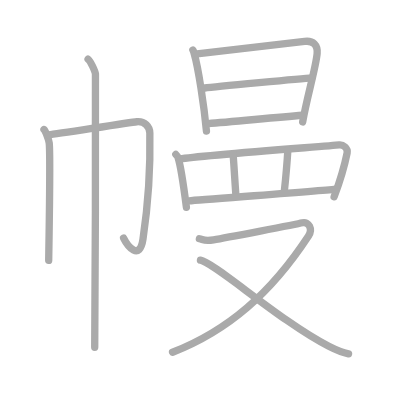
t = 0.00 s
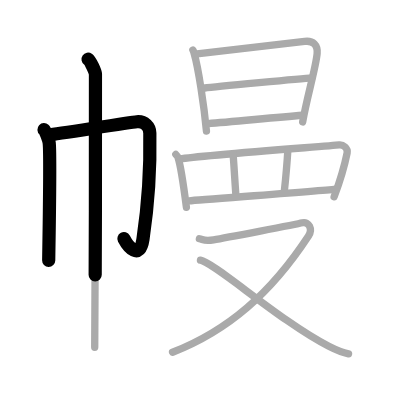
t = 2.75 s
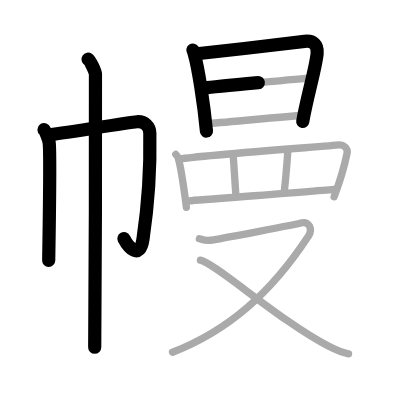
t = 5.50 s
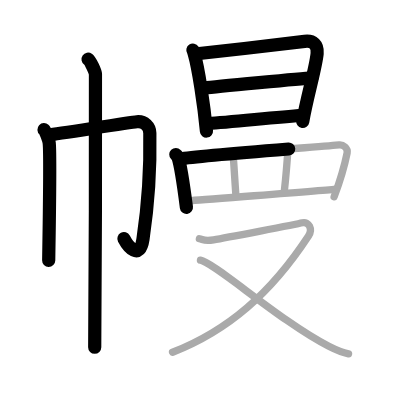
t = 8.50 s
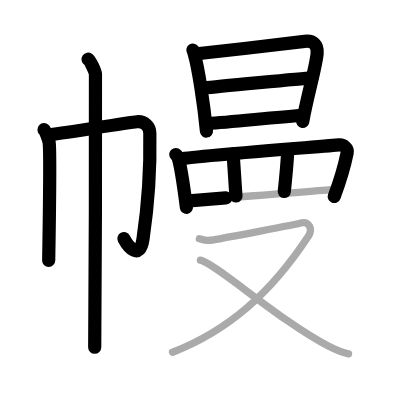
t = 11.25 s
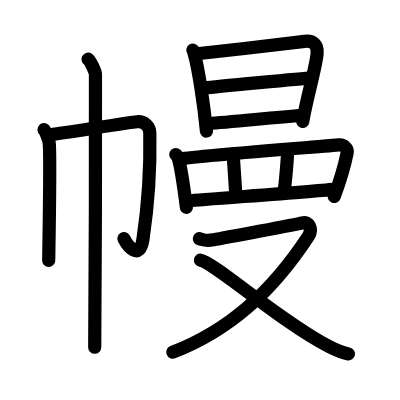
t = 14.00 s

The animated SVG that drew these frames (rendered in a browser with its animation timeline set to each time). Animation: 14 SMIL elements (animate=14); one cycle of 14.00 s.

<?xml version="1.0" standalone="no"?>
<!DOCTYPE svg PUBLIC "-//W3C//DTD SVG 1.1//EN"   "http://www.w3.org/Graphics/SVG/1.1/DTD/svg11.dtd">
<svg width="400px" height="400px"  version="1.1" xmlns="http://www.w3.org/2000/svg">
  <defs>
    <marker id="Triangle" viewBox="0 0 10 10" refX="0" refY="5" markerUnits="strokeWidth" markerWidth="3" style="stroke-opacity:0%;fill:#aaaaaa;" markerHeight="2" orient="auto">
      <path d="M 0 0 L 10 5 L 0 10 z" />
    </marker>
    
    <marker id="Arrow" viewBox="0 0 10 10" refX="5" refY="5" markerUnits="strokeWidth" markerWidth="1.8" style="stroke-opacity:0%;fill:#770000;" markerHeight="2" orient="auto">
      <path d="M 0 4 L 6 4 L 4 1 L 10 5 L 4 9 L 6 6 L 0 6 z" />
        <circle cx="5" cy="5" r="5" />
      </marker>
    
    <marker id="TriangleRed" viewBox="0 0 10 10" refX="0" refY="5" markerUnits="strokeWidth" markerWidth="3" style="stroke-opacity:0%;fill:#CC0000;" markerHeight="2" orient="auto">
      <path d="M 0 0 L 10 5 L 0 10 z" />
    </marker>
    
    <marker id="ArrowRed" viewBox="0 0 10 10" refX="5" refY="5" markerUnits="strokeWidth" markerWidth="1.8" style="stroke-opacity:0%;fill:#CC0000;" markerHeight="2" orient="auto">
      <path d="M 0 4 L 6 4 L 4 1 L 10 5 L 4 9 L 6 6 L 0 6 z" />
        <circle cx="5" cy="5" r="5" />
      </marker>
    
  </defs>
  
  <path style="fill:#ffffff; fill-opacity:100%; fill-rule:evenodd; stroke-width:0;" d="M 0 0 L 400px 0 L 400px 400px L 0 400px L 0 0" />

  <g transform="scale(3.6697247706422 3.6697247706422)">
<path style="fill:none; fill-opacity:0%; fill-rule:evenodd; stroke:#aaaaaa; stroke-opacity:100%; stroke-width: 1.5pt; stroke-linejoin:round; stroke-linecap:round;" d="M11.99 35.31c0.43 0.39 1.33 2.88 1.42 3.65c0.34 3.04-0.06 27.17-0.14 31.98"></path>
<path style="fill:none; fill-opacity:0%; fill-rule:evenodd; stroke:#aaaaaa; stroke-opacity:100%; stroke-width: 1.5pt; stroke-linejoin:round; stroke-linecap:round;" d="M13.29 36.75c2.47-0.27 22.15-3.41 23.99-3.57c2.16-0.19 3.52 1.34 3.55 3.07C41 45 40.24 56.59 38.97 65.13c-0.91 6.14-4.25 1.85-5.29-0.27"></path>
<path style="fill:none; fill-opacity:0%; fill-rule:evenodd; stroke:#aaaaaa; stroke-opacity:100%; stroke-width: 1.5pt; stroke-linejoin:round; stroke-linecap:round;" d="M24 16.13c0.61 0.42 1.89 3.18 2.01 4.03c0.12 0.85-0.08 69.16-0.2 74.47"></path>
<path style="fill:none; fill-opacity:0%; fill-rule:evenodd; stroke:#aaaaaa; stroke-opacity:100%; stroke-width: 1.5pt; stroke-linejoin:round; stroke-linecap:round;" d="M52.56 13.65c0.24 0.37 0.25 0.62 0.38 1.08c1.1 3.8 2.64 13.89 3.32 20.98"></path>
<path style="fill:none; fill-opacity:0%; fill-rule:evenodd; stroke:#aaaaaa; stroke-opacity:100%; stroke-width: 1.5pt; stroke-linejoin:round; stroke-linecap:round;" d="M53.7 14.66c8.54-0.96 22.93-2.58 29.3-3.38c2.34-0.3 3.62 0.97 3.42 3.29c-0.34 3.84-2.87 12.26-3.94 18.66"></path>
<path style="fill:none; fill-opacity:0%; fill-rule:evenodd; stroke:#aaaaaa; stroke-opacity:100%; stroke-width: 1.5pt; stroke-linejoin:round; stroke-linecap:round;" d="M55.8 23.98c2.78-0.37 26.89-2.61 29.19-2.77"></path>
<path style="fill:none; fill-opacity:0%; fill-rule:evenodd; stroke:#aaaaaa; stroke-opacity:100%; stroke-width: 1.5pt; stroke-linejoin:round; stroke-linecap:round;" d="M56.71 33.67c6.15-0.41 17.29-1.61 25.78-2.27"></path>
<path style="fill:none; fill-opacity:0%; fill-rule:evenodd; stroke:#aaaaaa; stroke-opacity:100%; stroke-width: 1.5pt; stroke-linejoin:round; stroke-linecap:round;" d="M47.91 42.1c0.24 0.25 0.49 0.45 0.59 0.76c0.84 2.46 1.73 9.22 2.3 13.64"></path>
<path style="fill:none; fill-opacity:0%; fill-rule:evenodd; stroke:#aaaaaa; stroke-opacity:100%; stroke-width: 1.5pt; stroke-linejoin:round; stroke-linecap:round;" d="M49.08 43.32c5.32-0.96 40.52-3.52 43.35-3.84c1.03-0.12 2.43 0.83 2.16 2.21c-0.58 2.88-2 7.83-3.54 11.94"></path>
<path style="fill:none; fill-opacity:0%; fill-rule:evenodd; stroke:#aaaaaa; stroke-opacity:100%; stroke-width: 1.5pt; stroke-linejoin:round; stroke-linecap:round;" d="M63.51 41.95c0.16 1.64 0.63 9.62 0.79 11.46"></path>
<path style="fill:none; fill-opacity:0%; fill-rule:evenodd; stroke:#aaaaaa; stroke-opacity:100%; stroke-width: 1.5pt; stroke-linejoin:round; stroke-linecap:round;" d="M78.44 40.93c-0.16 2.66-0.65 8.29-0.97 11.25"></path>
<path style="fill:none; fill-opacity:0%; fill-rule:evenodd; stroke:#aaaaaa; stroke-opacity:100%; stroke-width: 1.5pt; stroke-linejoin:round; stroke-linecap:round;" d="M51.57 54.73c3.32-0.36 35.3-2.63 39.86-3.19"></path>
<path style="fill:none; fill-opacity:0%; fill-rule:evenodd; stroke:#aaaaaa; stroke-opacity:100%; stroke-width: 1.5pt; stroke-linejoin:round; stroke-linecap:round;" d="M54.33 65.05c1.24 0.29 1.39 0.71 3.87 0.29c2.47-0.43 22.5-4.2 24.21-4.63c1.7-0.43 2.91 1.68 1.65 3.61C73.83 79.91 62.13 90.12 47.02 96"></path>
<path style="fill:none; fill-opacity:0%; fill-rule:evenodd; stroke:#aaaaaa; stroke-opacity:100%; stroke-width: 1.5pt; stroke-linejoin:round; stroke-linecap:round;" d="M54.62 70.91c3.74 0.6 21.98 16.82 34.98 23.46c2.02 1.03 3.5 1.72 5.38 2.07"></path>

<path style="fill:none; fill-opacity:0%; fill-rule:evenodd; stroke:#000000; stroke-opacity:100%; stroke-width: 2.7pt; stroke-linejoin:round; stroke-linecap:round;" d="M11.99 35.31c0.43 0.39 1.33 2.88 1.42 3.65c0.34 3.04-0.06 27.17-0.14 31.98" pathLength="100" stroke-dashoffset="100" stroke-dasharray="100 105"><animate id="dashAnim1" attributeName="stroke-dashoffset" from="100" to="0" dur="1s" calcMode="linear" fill="freeze"/></path>
<path style="fill:none; fill-opacity:0%; fill-rule:evenodd; stroke:#000000; stroke-opacity:100%; stroke-width: 2.7pt; stroke-linejoin:round; stroke-linecap:round;" d="M13.29 36.75c2.47-0.27 22.15-3.41 23.99-3.57c2.16-0.19 3.52 1.34 3.55 3.07C41 45 40.24 56.59 38.97 65.13c-0.91 6.14-4.25 1.85-5.29-0.27" pathLength="100" stroke-dashoffset="100" stroke-dasharray="100 105"><animate id="dashAnim2" attributeName="stroke-dashoffset" from="100" to="0" dur="1s" calcMode="linear" begin="dashAnim1.end" fill="freeze"/></path>
<path style="fill:none; fill-opacity:0%; fill-rule:evenodd; stroke:#000000; stroke-opacity:100%; stroke-width: 2.7pt; stroke-linejoin:round; stroke-linecap:round;" d="M24 16.13c0.61 0.42 1.89 3.18 2.01 4.03c0.12 0.85-0.08 69.16-0.2 74.47" pathLength="100" stroke-dashoffset="100" stroke-dasharray="100 105"><animate id="dashAnim3" attributeName="stroke-dashoffset" from="100" to="0" dur="1s" calcMode="linear" begin="dashAnim2.end" fill="freeze"/></path>
<path style="fill:none; fill-opacity:0%; fill-rule:evenodd; stroke:#000000; stroke-opacity:100%; stroke-width: 2.7pt; stroke-linejoin:round; stroke-linecap:round;" d="M52.56 13.65c0.24 0.37 0.25 0.62 0.38 1.08c1.1 3.8 2.64 13.89 3.32 20.98" pathLength="100" stroke-dashoffset="100" stroke-dasharray="100 105"><animate id="dashAnim4" attributeName="stroke-dashoffset" from="100" to="0" dur="1s" calcMode="linear" begin="dashAnim3.end" fill="freeze"/></path>
<path style="fill:none; fill-opacity:0%; fill-rule:evenodd; stroke:#000000; stroke-opacity:100%; stroke-width: 2.7pt; stroke-linejoin:round; stroke-linecap:round;" d="M53.7 14.66c8.54-0.96 22.93-2.58 29.3-3.38c2.34-0.3 3.62 0.97 3.42 3.29c-0.34 3.84-2.87 12.26-3.94 18.66" pathLength="100" stroke-dashoffset="100" stroke-dasharray="100 105"><animate id="dashAnim5" attributeName="stroke-dashoffset" from="100" to="0" dur="1s" calcMode="linear" begin="dashAnim4.end" fill="freeze"/></path>
<path style="fill:none; fill-opacity:0%; fill-rule:evenodd; stroke:#000000; stroke-opacity:100%; stroke-width: 2.7pt; stroke-linejoin:round; stroke-linecap:round;" d="M55.8 23.98c2.78-0.37 26.89-2.61 29.19-2.77" pathLength="100" stroke-dashoffset="100" stroke-dasharray="100 105"><animate id="dashAnim6" attributeName="stroke-dashoffset" from="100" to="0" dur="1s" calcMode="linear" begin="dashAnim5.end" fill="freeze"/></path>
<path style="fill:none; fill-opacity:0%; fill-rule:evenodd; stroke:#000000; stroke-opacity:100%; stroke-width: 2.7pt; stroke-linejoin:round; stroke-linecap:round;" d="M56.71 33.67c6.15-0.41 17.29-1.61 25.78-2.27" pathLength="100" stroke-dashoffset="100" stroke-dasharray="100 105"><animate id="dashAnim7" attributeName="stroke-dashoffset" from="100" to="0" dur="1s" calcMode="linear" begin="dashAnim6.end" fill="freeze"/></path>
<path style="fill:none; fill-opacity:0%; fill-rule:evenodd; stroke:#000000; stroke-opacity:100%; stroke-width: 2.7pt; stroke-linejoin:round; stroke-linecap:round;" d="M47.91 42.1c0.24 0.25 0.49 0.45 0.59 0.76c0.84 2.46 1.73 9.22 2.3 13.64" pathLength="100" stroke-dashoffset="100" stroke-dasharray="100 105"><animate id="dashAnim8" attributeName="stroke-dashoffset" from="100" to="0" dur="1s" calcMode="linear" begin="dashAnim7.end" fill="freeze"/></path>
<path style="fill:none; fill-opacity:0%; fill-rule:evenodd; stroke:#000000; stroke-opacity:100%; stroke-width: 2.7pt; stroke-linejoin:round; stroke-linecap:round;" d="M49.08 43.32c5.32-0.96 40.52-3.52 43.35-3.84c1.03-0.12 2.43 0.83 2.16 2.21c-0.58 2.88-2 7.83-3.54 11.94" pathLength="100" stroke-dashoffset="100" stroke-dasharray="100 105"><animate id="dashAnim9" attributeName="stroke-dashoffset" from="100" to="0" dur="1s" calcMode="linear" begin="dashAnim8.end" fill="freeze"/></path>
<path style="fill:none; fill-opacity:0%; fill-rule:evenodd; stroke:#000000; stroke-opacity:100%; stroke-width: 2.7pt; stroke-linejoin:round; stroke-linecap:round;" d="M63.51 41.95c0.16 1.64 0.63 9.62 0.79 11.46" pathLength="100" stroke-dashoffset="100" stroke-dasharray="100 105"><animate id="dashAnim10" attributeName="stroke-dashoffset" from="100" to="0" dur="1s" calcMode="linear" begin="dashAnim9.end" fill="freeze"/></path>
<path style="fill:none; fill-opacity:0%; fill-rule:evenodd; stroke:#000000; stroke-opacity:100%; stroke-width: 2.7pt; stroke-linejoin:round; stroke-linecap:round;" d="M78.44 40.93c-0.16 2.66-0.65 8.29-0.97 11.25" pathLength="100" stroke-dashoffset="100" stroke-dasharray="100 105"><animate id="dashAnim11" attributeName="stroke-dashoffset" from="100" to="0" dur="1s" calcMode="linear" begin="dashAnim10.end" fill="freeze"/></path>
<path style="fill:none; fill-opacity:0%; fill-rule:evenodd; stroke:#000000; stroke-opacity:100%; stroke-width: 2.7pt; stroke-linejoin:round; stroke-linecap:round;" d="M51.57 54.73c3.32-0.36 35.3-2.63 39.86-3.19" pathLength="100" stroke-dashoffset="100" stroke-dasharray="100 105"><animate id="dashAnim12" attributeName="stroke-dashoffset" from="100" to="0" dur="1s" calcMode="linear" begin="dashAnim11.end" fill="freeze"/></path>
<path style="fill:none; fill-opacity:0%; fill-rule:evenodd; stroke:#000000; stroke-opacity:100%; stroke-width: 2.7pt; stroke-linejoin:round; stroke-linecap:round;" d="M54.33 65.05c1.24 0.29 1.39 0.71 3.87 0.29c2.47-0.43 22.5-4.2 24.21-4.63c1.7-0.43 2.91 1.68 1.65 3.61C73.83 79.91 62.13 90.12 47.02 96" pathLength="100" stroke-dashoffset="100" stroke-dasharray="100 105"><animate id="dashAnim13" attributeName="stroke-dashoffset" from="100" to="0" dur="1s" calcMode="linear" begin="dashAnim12.end" fill="freeze"/></path>
<path style="fill:none; fill-opacity:0%; fill-rule:evenodd; stroke:#000000; stroke-opacity:100%; stroke-width: 2.7pt; stroke-linejoin:round; stroke-linecap:round;" d="M54.62 70.91c3.74 0.6 21.98 16.82 34.98 23.46c2.02 1.03 3.5 1.72 5.38 2.07" pathLength="100" stroke-dashoffset="100" stroke-dasharray="100 105"><animate id="dashAnim14" attributeName="stroke-dashoffset" from="100" to="0" dur="1s" calcMode="linear" begin="dashAnim13.end" fill="freeze"/></path>

</g>

</svg>  
          
